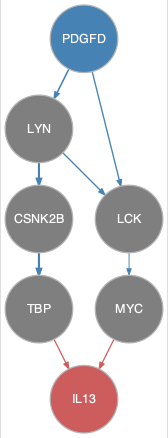

Values plotted in this chart, from the file beside it:
from	to
CSNK2B	TBP
LCK	MYC
LYN	CSNK2B
LYN	LCK
PDGFD	LCK
PDGFD	LYN
MYC	IL13
TBP	IL13
